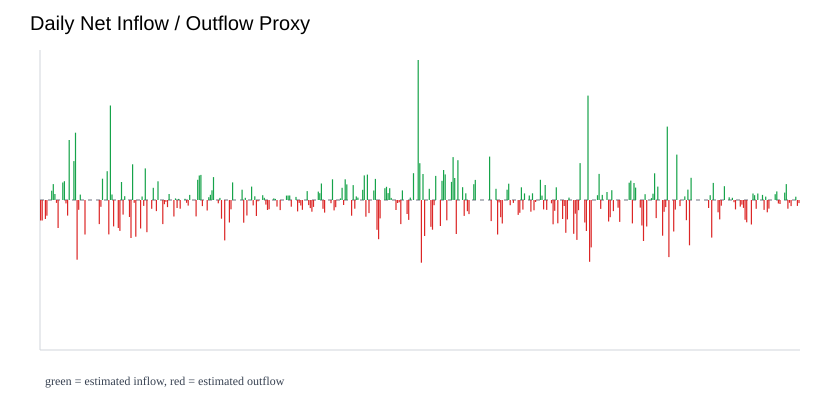

The table this chart was drawn from, first rows:
date, net_flow, net_flow_cny_million, money_flow_method, traded_value, net_flow_direction
2024-12-30, -656949184, -656.9, ohlcv_price_volume_proxy, 985423776, outflow
2024-12-31, -654474174, -654.5, ohlcv_price_volume_proxy, 731471136, outflow
2025-01-01, 0.0, 0.0, ohlcv_price_volume_proxy, 0.0, flat
2025-01-02, -608909864, -608.9, ohlcv_price_volume_proxy, 840875526, outflow
2025-01-03, -501098500, -501.1, ohlcv_price_volume_proxy, 787440500, outflow
2025-01-04, 0.0, 0.0, ohlcv_price_volume_proxy, 0.0, flat
2025-01-05, 0.0, 0.0, ohlcv_price_volume_proxy, 0.0, flat
2025-01-06, 296949093, 296.9, ohlcv_price_volume_proxy, 593898186, inflow
2025-01-07, 507932055, 507.9, ohlcv_price_volume_proxy, 507932055, inflow
2025-01-08, 190568419, 190.6, ohlcv_price_volume_proxy, 635228064, inflow
2025-01-09, -93781354, -93.78, ohlcv_price_volume_proxy, 468906770, outflow
2025-01-10, -895655862, -895.7, ohlcv_price_volume_proxy, 895655862, outflow
2025-01-11, 0.0, 0.0, ohlcv_price_volume_proxy, 0.0, flat
2025-01-12, 0.0, 0.0, ohlcv_price_volume_proxy, 0.0, flat
2025-01-13, 559941247, 559.9, ohlcv_price_volume_proxy, 615935372, inflow
2025-01-14, 600032000, 600, ohlcv_price_volume_proxy, 771469714, inflow
2025-01-15, -107414768, -107.4, ohlcv_price_volume_proxy, 608683684, outflow
2025-01-16, -498296713, -498.3, ohlcv_price_volume_proxy, 764054960, outflow
2025-01-17, 1920198103, 1920, ohlcv_price_volume_proxy, 2400247629, inflow
2025-01-18, 0.0, 0.0, ohlcv_price_volume_proxy, 0.0, flat
2025-01-19, 0.0, 0.0, ohlcv_price_volume_proxy, 0.0, flat
2025-01-20, 1245935719, 1246, ohlcv_price_volume_proxy, 2046894395, inflow
2025-01-21, 2152578096, 2153, ohlcv_price_volume_proxy, 4305156192, inflow
2025-01-22, -1911321360, -1911, ohlcv_price_volume_proxy, 2421007056, outflow
2025-01-23, -314574543, -314.6, ohlcv_price_volume_proxy, 3250603616, outflow
2025-01-24, 171651158, 171.7, ohlcv_price_volume_proxy, 1888162736, inflow
2025-01-25, 0.0, 0.0, ohlcv_price_volume_proxy, 0.0, flat
2025-01-26, 0.0, 0.0, ohlcv_price_volume_proxy, 0.0, flat
2025-01-27, -1104229010, -1104, ohlcv_price_volume_proxy, 1564324431, outflow
2025-01-28, 0.0, 0.0, ohlcv_price_volume_proxy, 0.0, flat
2025-01-29, 0.0, 0.0, ohlcv_price_volume_proxy, 0.0, flat
2025-01-30, 0.0, 0.0, ohlcv_price_volume_proxy, 0.0, flat
2025-01-31, 0.0, 0.0, ohlcv_price_volume_proxy, 0.0, flat
2025-02-01, 0.0, 0.0, ohlcv_price_volume_proxy, 0.0, flat
2025-02-02, 0.0, 0.0, ohlcv_price_volume_proxy, 0.0, flat
2025-02-03, 0.0, 0.0, ohlcv_price_volume_proxy, 0.0, flat
2025-02-04, 0.0, 0.0, ohlcv_price_volume_proxy, 0.0, flat
2025-02-05, -771118144, -771.1, ohlcv_price_volume_proxy, 1927795359, outflow
2025-02-06, -218650185, -218.7, ohlcv_price_volume_proxy, 1311901110, outflow
2025-02-07, 682244514, 682.2, ohlcv_price_volume_proxy, 2425758272, inflow
2025-02-08, 0.0, 0.0, ohlcv_price_volume_proxy, 0.0, flat
2025-02-09, 0.0, 0.0, ohlcv_price_volume_proxy, 0.0, flat
2025-02-10, 921196957, 921.2, ohlcv_price_volume_proxy, 1381795436, inflow
2025-02-11, -1099813648, -1100, ohlcv_price_volume_proxy, 1256929884, outflow
2025-02-12, 3022722440, 3023, ohlcv_price_volume_proxy, 3022722440, inflow
2025-02-13, 175999977, 176, ohlcv_price_volume_proxy, 4575999410, inflow
2025-02-14, -845775129, -845.8, ohlcv_price_volume_proxy, 2054025314, outflow
2025-02-15, 0.0, 0.0, ohlcv_price_volume_proxy, 0.0, flat
2025-02-16, 0.0, 0.0, ohlcv_price_volume_proxy, 0.0, flat
2025-02-17, -896671427, -896.7, ohlcv_price_volume_proxy, 1724368128, outflow
2025-02-18, -990057399, -990.1, ohlcv_price_volume_proxy, 1511140240, outflow
2025-02-19, 576674531, 576.7, ohlcv_price_volume_proxy, 1384018875, inflow
2025-02-20, -468375338, -468.4, ohlcv_price_volume_proxy, 1030425744, outflow
2025-02-21, 122880691, 122.9, ohlcv_price_volume_proxy, 1474568298, inflow
2025-02-22, 0.0, 0.0, ohlcv_price_volume_proxy, 0.0, flat
2025-02-23, 0.0, 0.0, ohlcv_price_volume_proxy, 0.0, flat
2025-02-24, -545173436, -545.2, ohlcv_price_volume_proxy, 2483567876, outflow
2025-02-25, -1217286467, -1217, ohlcv_price_volume_proxy, 1360496640, outflow
2025-02-26, 1141564368, 1142, ohlcv_price_volume_proxy, 1522085824, inflow
2025-02-27, -89334581, -89.33, ohlcv_price_volume_proxy, 1340018713, outflow
... 419 more rows
